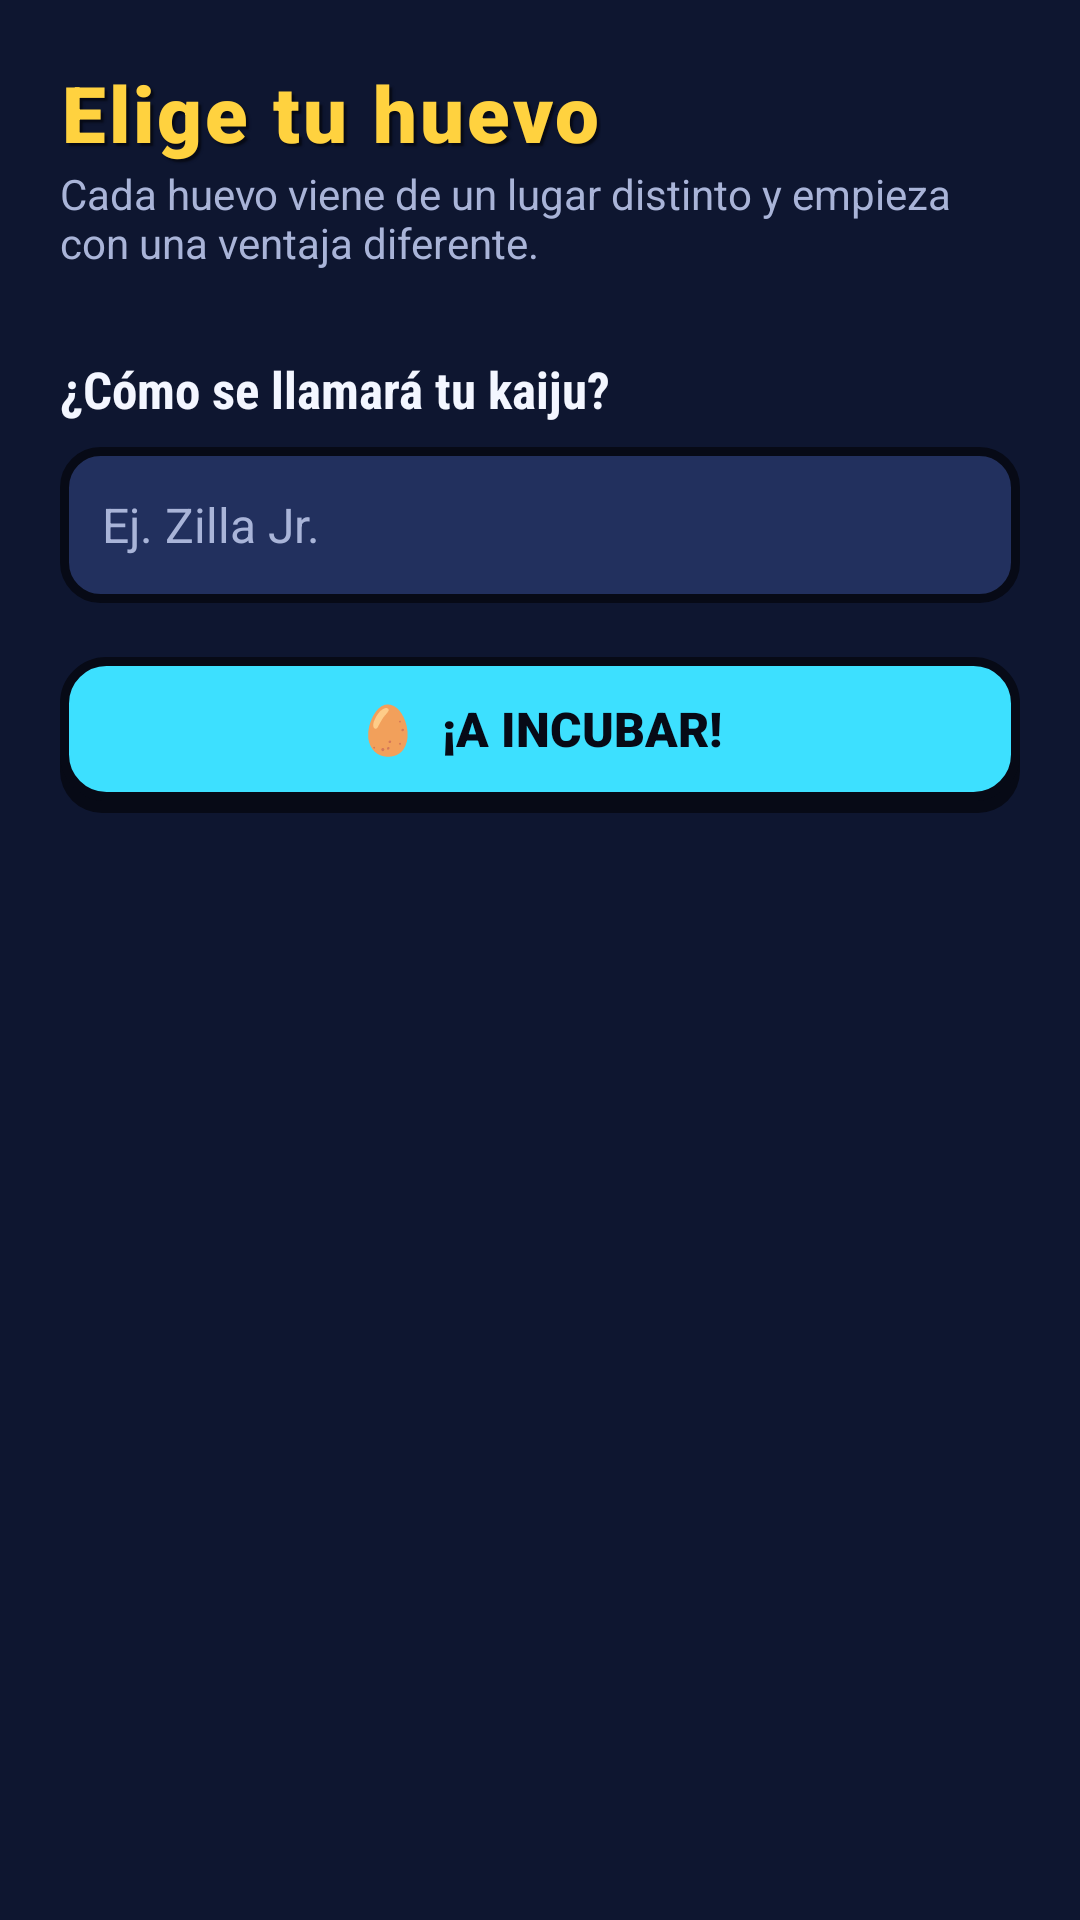

Write the Android layout XML for this screen, with the resource values it uses.
<!-- AndroidManifest.xml: application theme Theme.GodziPet -->
<!-- res/layout/activity_seleccion.xml -->
<?xml version="1.0" encoding="utf-8"?>
<ScrollView xmlns:android="http://schemas.android.com/apk/res/android"
    android:layout_width="match_parent" android:layout_height="match_parent"
    android:fillViewport="true" android:background="@color/fondo">

    <LinearLayout android:layout_width="match_parent" android:layout_height="wrap_content"
        android:orientation="vertical" android:padding="20dp">

        <TextView style="@style/Titulo" android:layout_width="wrap_content" android:layout_height="wrap_content"
            android:text="Elige tu huevo" />
        <TextView style="@style/Cuerpo" android:layout_width="wrap_content" android:layout_height="wrap_content"
            android:layout_marginBottom="12dp"
            android:text="Cada huevo viene de un lugar distinto y empieza con una ventaja diferente." />

        <LinearLayout android:id="@+id/contenedorHuevos" android:layout_width="match_parent"
            android:layout_height="wrap_content" android:orientation="vertical" />

        <TextView style="@style/Subtitulo" android:layout_width="wrap_content" android:layout_height="wrap_content"
            android:layout_marginTop="16dp" android:text="¿Cómo se llamará tu kaiju?" />
        <EditText android:id="@+id/etNombre" style="@style/Campo" android:layout_width="match_parent"
            android:layout_height="wrap_content" android:layout_marginTop="8dp"
            android:hint="Ej. Zilla Jr." android:inputType="textPersonName|textCapWords"
            android:maxLength="14" android:importantForAutofill="no" />
        <TextView android:id="@+id/tvError" android:layout_width="match_parent" android:layout_height="wrap_content"
            android:textColor="@color/rojo" android:layout_marginTop="6dp" android:visibility="gone" />

        <TextView android:id="@+id/btnIncubar" style="@style/Boton" android:layout_width="match_parent"
            android:layout_height="wrap_content" android:layout_marginTop="18dp" android:text="🥚  ¡A INCUBAR!" />
    </LinearLayout>
</ScrollView>
<!-- resources referenced by this layout -->
<resources>
  <color name="fondo">#0E1630</color>
  <color name="rojo">#FF4D5E</color>
  <style name="Boton">
          <item name="android:background">@drawable/bg_boton_verde</item>
          <item name="android:gravity">center</item>
          <item name="android:minHeight">52dp</item>
          <item name="android:paddingStart">14dp</item>
          <item name="android:paddingEnd">14dp</item>
          <item name="android:paddingTop">8dp</item>
          <item name="android:paddingBottom">12dp</item>
          <item name="android:fontFamily">sans-serif-black</item>
          <item name="android:textColor">@color/texto_boton</item>
          <item name="android:textSize">16sp</item>
          <item name="android:clickable">true</item>
          <item name="android:focusable">true</item>
      </style>
  <style name="Campo">
          <item name="android:background">@drawable/bg_campo</item>
          <item name="android:padding">14dp</item>
          <item name="android:textColor">@color/texto</item>
          <item name="android:textColorHint">@color/texto_sec</item>
          <item name="android:textSize">16sp</item>
          <item name="android:minHeight">52dp</item>
      </style>
  <style name="Cuerpo">
          <item name="android:textColor">@color/texto_sec</item>
          <item name="android:textSize">14sp</item>
      </style>
  <style name="Subtitulo">
          <item name="android:fontFamily">sans-serif-condensed</item>
          <item name="android:textStyle">bold</item>
          <item name="android:textColor">@color/texto</item>
          <item name="android:textSize">17sp</item>
      </style>
  <style name="Titulo">
          <item name="android:fontFamily">sans-serif-black</item>
          <item name="android:textColor">@color/amarillo</item>
          <item name="android:textSize">26sp</item>
          <item name="android:shadowColor">@color/contorno</item>
          <item name="android:shadowDx">3</item>
          <item name="android:shadowDy">3</item>
          <item name="android:shadowRadius">1</item>
          <item name="android:letterSpacing">0.04</item>
      </style>
  <!-- drawable bg_campo (drawable) -->
  <?xml version="1.0" encoding="utf-8"?>
  <selector xmlns:android="http://schemas.android.com/apk/res/android">
      <item android:state_focused="true">
          <shape><corners android:radius="12dp" /><solid android:color="@color/superficie_alta" />
              <stroke android:width="3dp" android:color="@color/atomico" /></shape>
      </item>
      <item>
          <shape><corners android:radius="12dp" /><solid android:color="@color/superficie_alta" />
              <stroke android:width="3dp" android:color="@color/contorno" /></shape>
      </item>
  </selector>
  <color name="texto">#F3F6FF</color>
  <color name="texto_sec">#A9B4D8</color>
  <color name="amarillo">#FFD23F</color>
  <color name="contorno">#070A16</color>
  <color name="atomico">#3DE0FF</color>
  <color name="heat">#FF8A1F</color>
  <color name="superficie">#18234A</color>
  <style name="Dialogo" parent="Theme.Material3.Dark.Dialog.Alert">
          <item name="android:windowBackground">@drawable/bg_dialogo</item>
          <item name="colorPrimary">@color/atomico</item>
          <item name="android:textColorPrimary">@color/texto</item>
          <item name="android:textColorSecondary">@color/texto_sec</item>
          <item name="colorSurface">@color/superficie</item>
      </style>
  <color name="superficie_alta">#22305E</color>
  <!-- drawable bg_dialogo (drawable) -->
  <?xml version="1.0" encoding="utf-8"?>
  <inset xmlns:android="http://schemas.android.com/apk/res/android" android:inset="20dp">
      <shape>
          <corners android:radius="18dp" />
          <solid android:color="@color/superficie" />
          <stroke android:width="3dp" android:color="@color/atomico" />
      </shape>
  </inset>
</resources>
